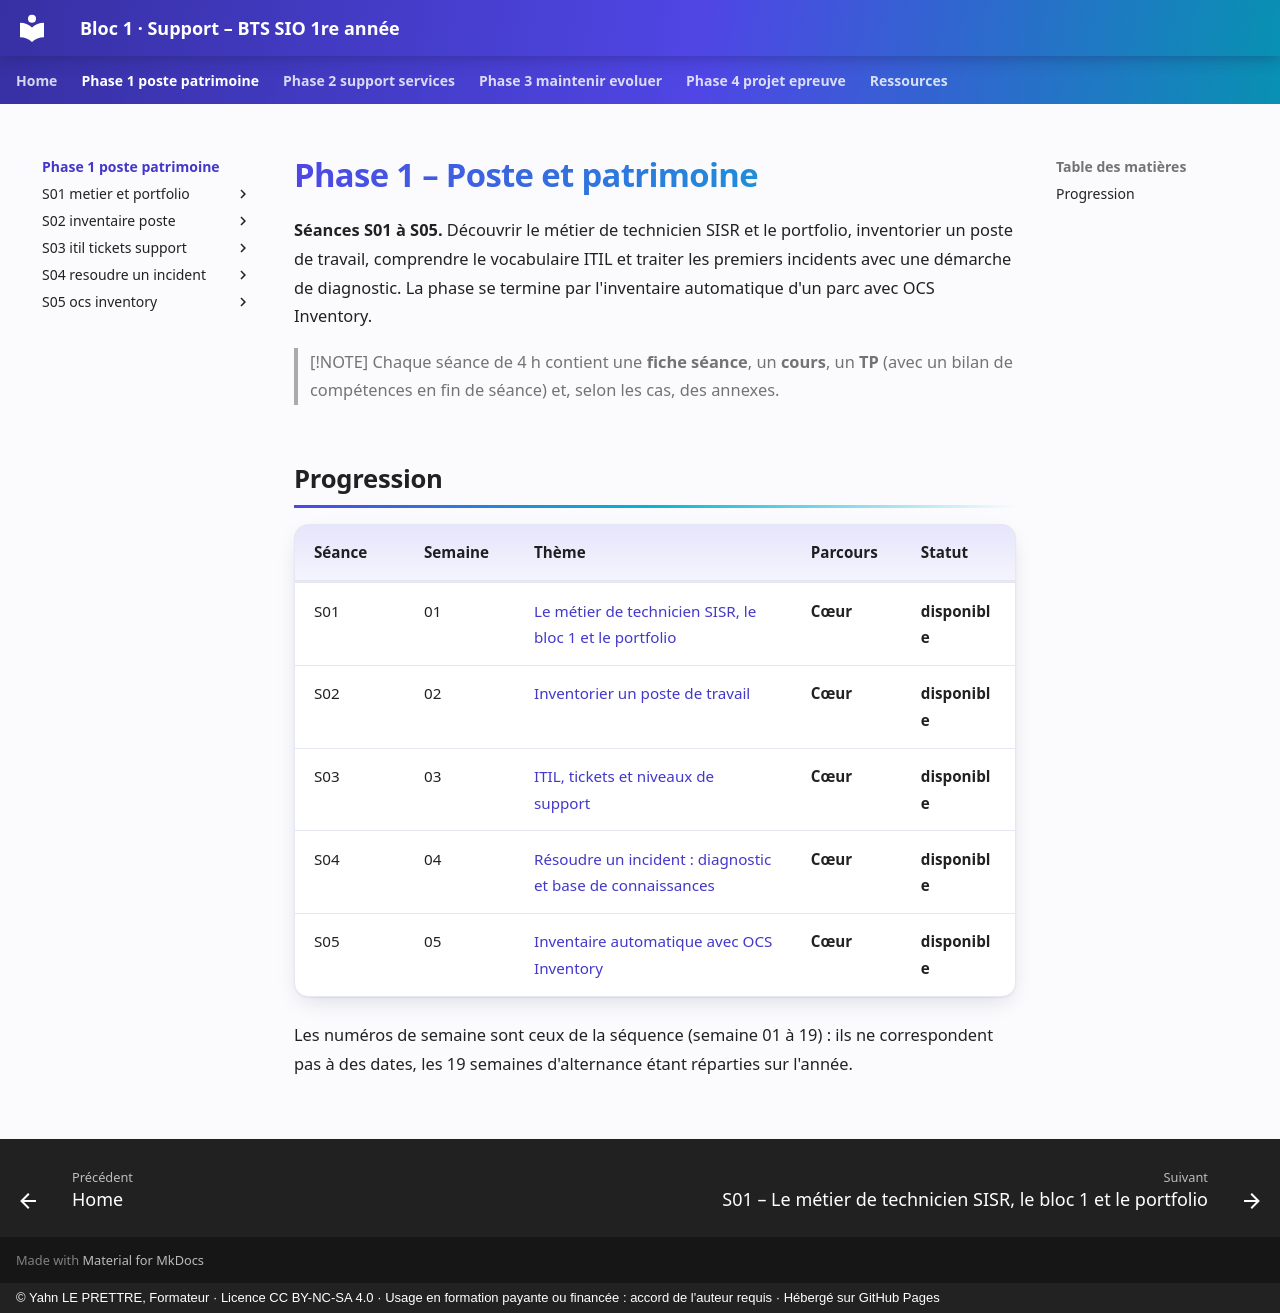

repository: YahnLP/bts1-sio-sisr-bloc1 · page: phase-1-poste-patrimoine/index.html · generator: mkdocs · copyright: © Yahn LE PRETTRE, Formateur · Licence CC BY-NC-SA 4.0 · Usage en formation payante ou financée : accord de l'auteur requis · Hébergé sur GitHub Pages

# Phase 1 – Poste et patrimoine

**Séances S01 à S05.** Découvrir le métier de technicien SISR et le portfolio, inventorier un poste de travail, comprendre le vocabulaire ITIL et traiter les premiers incidents avec une démarche de diagnostic. La phase se termine par l'inventaire automatique d'un parc avec OCS Inventory.

> [!NOTE]
> Chaque séance de 4 h contient une **fiche séance**, un **cours**, un **TP** (avec un bilan de compétences en fin de séance) et, selon les cas, des annexes.

## Progression

| Séance | Semaine | Thème | Parcours | Statut |
|---|---|---|---|---|
| S01 | 01 | [Le métier de technicien SISR, le bloc 1 et le portfolio](S01-metier-et-portfolio/README.md) | **Cœur** | **disponible** |
| S02 | 02 | [Inventorier un poste de travail](S02-inventaire-poste/README.md) | **Cœur** | **disponible** |
| S03 | 03 | [ITIL, tickets et niveaux de support](S03-itil-tickets-support/README.md) | **Cœur** | **disponible** |
| S04 | 04 | [Résoudre un incident : diagnostic et base de connaissances](S04-resoudre-un-incident/README.md) | **Cœur** | **disponible** |
| S05 | 05 | [Inventaire automatique avec OCS Inventory](S05-ocs-inventory/README.md) | **Cœur** | **disponible** |

Les numéros de semaine sont ceux de la séquence (semaine 01 à 19) : ils ne correspondent pas à des dates, les 19 semaines d'alternance étant réparties sur l'année.
